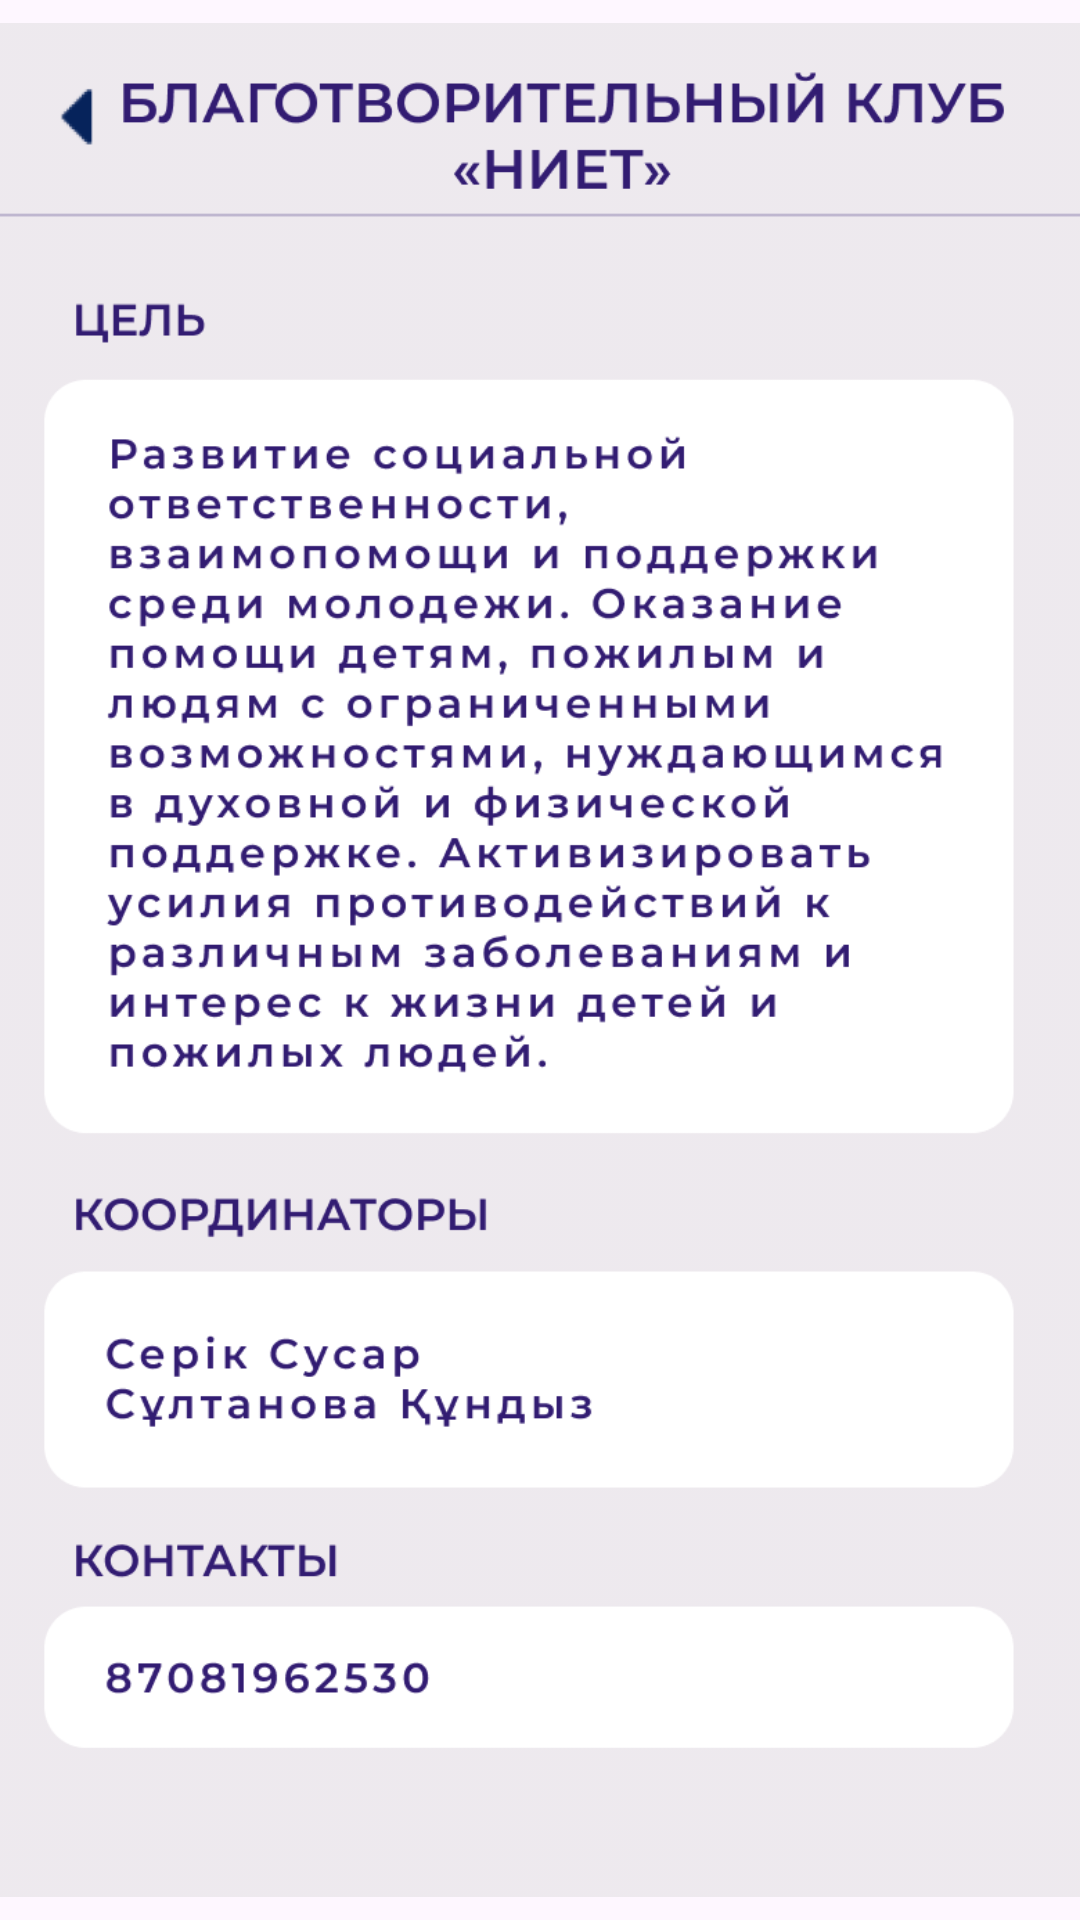

The Android layout XML behind this screen, and the referenced resources:
<!-- AndroidManifest.xml: application theme Theme.University -->
<!-- res/layout/blagclub.xml -->
<?xml version="1.0" encoding="utf-8"?>
<androidx.constraintlayout.widget.ConstraintLayout xmlns:android="http://schemas.android.com/apk/res/android"
    xmlns:app="http://schemas.android.com/apk/res-auto"
    xmlns:tools="http://schemas.android.com/tools"
    android:layout_width="match_parent"
    android:layout_height="match_parent"
    tools:context=".BlagclubActivity">

    <ImageView
        android:id="@+id/imageView"
        android:layout_width="wrap_content"
        android:layout_height="wrap_content"
        app:layout_constraintBottom_toBottomOf="parent"
        app:layout_constraintEnd_toEndOf="parent"
        app:layout_constraintStart_toStartOf="parent"
        app:layout_constraintTop_toTopOf="parent"
        app:srcCompat="@drawable/blagclub" />
</androidx.constraintlayout.widget.ConstraintLayout>
<!-- resources referenced by this layout -->
<resources>
  <!-- drawable blagclub: png bitmap (drawable, 77600 bytes) -->
  <style name="Theme.University" parent="Base.Theme.University" />
  <style name="Base.Theme.University" parent="Theme.Material3.DayNight.NoActionBar">
          <item name="colorPrimary">@color/gray</item>
      </style>
  <color name="gray">#D5D5D5</color>
</resources>
